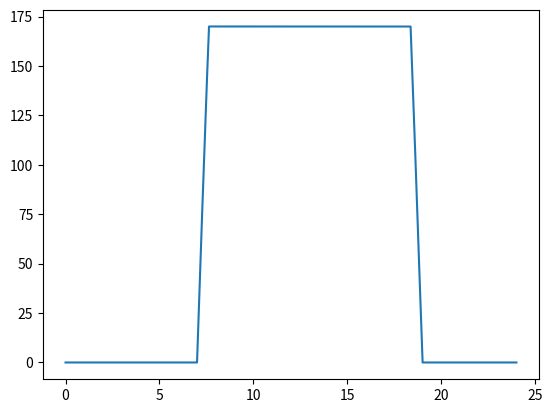

Write the Python code that produced this figure.
import numpy as np
from matplotlib import pyplot as plt


def generate_radiation_load_for_a_day(max_radiation: int = 170, sunrise_time: int = 7, sunset_time: int= 19 , dt: int = 1):

    SECONDS_IN_DAY = 86400
    total_steps = int(SECONDS_IN_DAY / dt) + 1

    # Initialize full day arrays
    time_s = np.arange(total_steps) * dt
    time_hr = time_s / 3600

    x = time_hr - (0.5 * (sunrise_time + sunset_time))
    half_duration = 0.5*(sunset_time - sunrise_time)
    radiation = 850.0 * (1 - (x * x / (half_duration * half_duration)));
    radiation = np.clip(radiation, 0, max_radiation)

    return time_s, radiation


if __name__ == "__main__":
    time_s, radiation = generate_radiation_load_for_a_day()

    plt.figure()
    plt.plot(time_s / 3600, radiation)
    plt.show()

    pass
